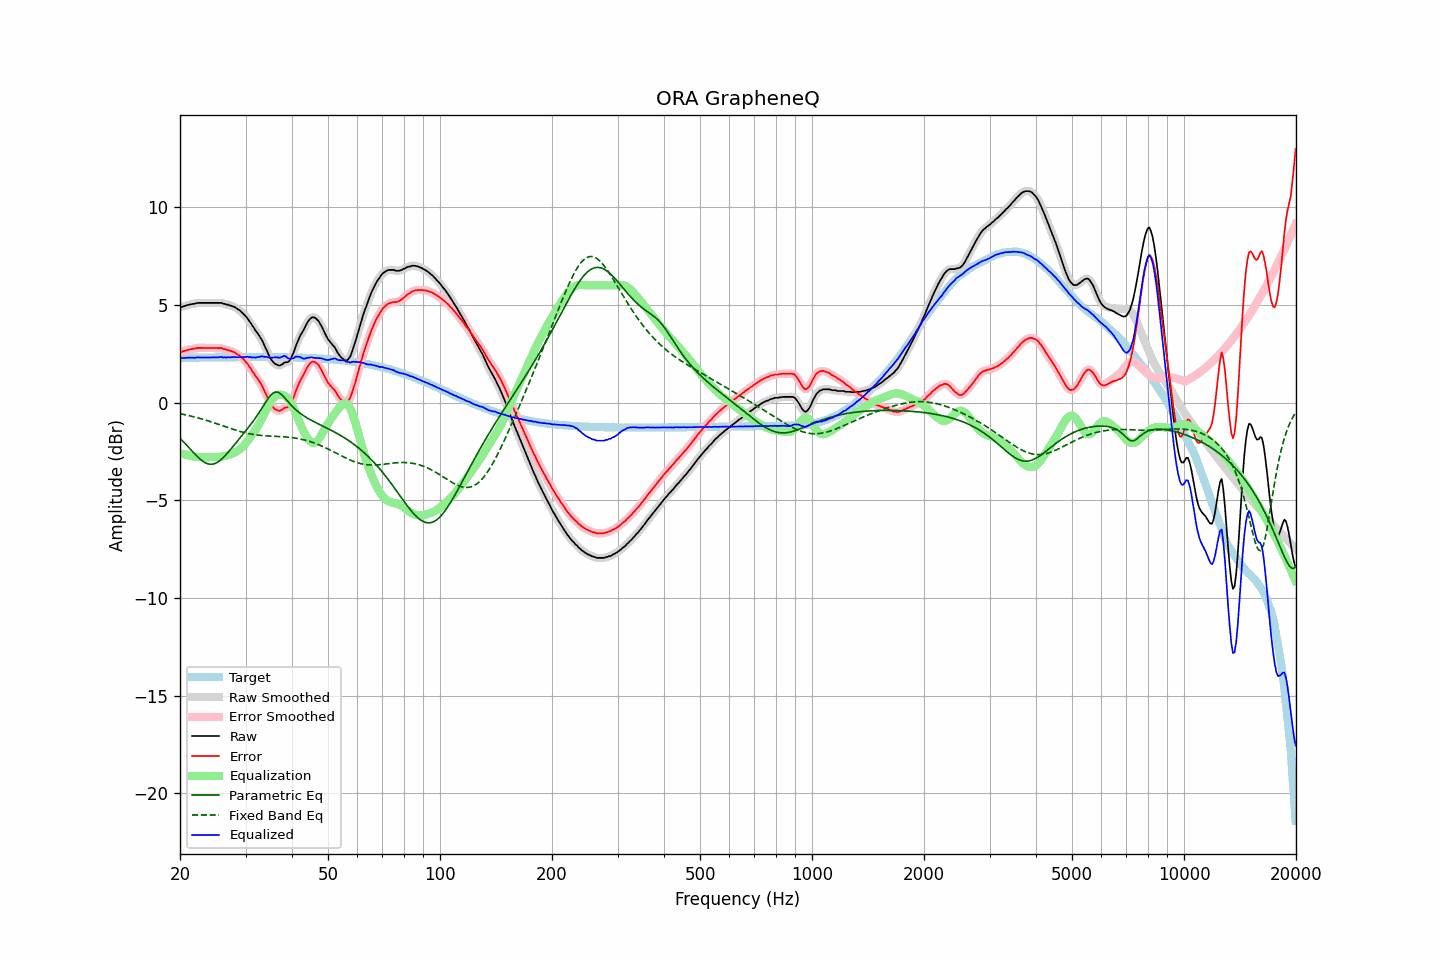

The file beside this chart, header and first rows:
frequency, raw, error, smoothed, error_smoothed, equalization, parametric_eq, fixed_band_eq, equalized_raw, equalized_smoothed, target
20.00, 4.90, 2.61, 4.89, 2.60, -2.59, -1.83, -0.57, 2.31, 2.30, 2.29
20.20, 4.88, 2.59, 4.90, 2.61, -2.61, -1.91, -0.59, 2.27, 2.29, 2.29
20.40, 4.92, 2.63, 4.92, 2.63, -2.64, -2.00, -0.60, 2.28, 2.28, 2.29
20.61, 4.94, 2.65, 4.94, 2.65, -2.66, -2.08, -0.62, 2.28, 2.28, 2.29
20.81, 4.97, 2.68, 4.97, 2.68, -2.68, -2.17, -0.64, 2.29, 2.29, 2.29
21.02, 5.00, 2.71, 4.99, 2.70, -2.70, -2.26, -0.66, 2.30, 2.29, 2.29
21.23, 5.01, 2.71, 5.02, 2.72, -2.72, -2.35, -0.68, 2.29, 2.30, 2.30
21.44, 5.03, 2.73, 5.03, 2.73, -2.73, -2.44, -0.70, 2.30, 2.30, 2.30
21.66, 5.05, 2.75, 5.04, 2.75, -2.75, -2.52, -0.72, 2.30, 2.29, 2.30
21.87, 5.05, 2.75, 5.06, 2.76, -2.77, -2.61, -0.74, 2.28, 2.30, 2.30
22.09, 5.08, 2.78, 5.08, 2.78, -2.78, -2.70, -0.76, 2.30, 2.30, 2.30
22.31, 5.10, 2.80, 5.09, 2.79, -2.79, -2.78, -0.78, 2.31, 2.31, 2.30
22.54, 5.10, 2.80, 5.10, 2.80, -2.79, -2.86, -0.80, 2.31, 2.31, 2.30
22.76, 5.10, 2.80, 5.10, 2.80, -2.80, -2.93, -0.83, 2.30, 2.31, 2.30
22.99, 5.10, 2.80, 5.10, 2.80, -2.80, -2.99, -0.85, 2.30, 2.30, 2.30
23.22, 5.10, 2.80, 5.10, 2.80, -2.80, -3.05, -0.87, 2.30, 2.30, 2.31
23.45, 5.10, 2.79, 5.10, 2.79, -2.80, -3.09, -0.90, 2.30, 2.30, 2.31
23.69, 5.10, 2.79, 5.10, 2.79, -2.79, -3.13, -0.92, 2.31, 2.31, 2.31
23.92, 5.10, 2.79, 5.10, 2.79, -2.79, -3.15, -0.95, 2.31, 2.31, 2.31
24.16, 5.10, 2.79, 5.10, 2.79, -2.79, -3.16, -0.98, 2.31, 2.31, 2.31
24.40, 5.10, 2.79, 5.10, 2.79, -2.79, -3.15, -1.00, 2.31, 2.31, 2.31
24.65, 5.10, 2.79, 5.10, 2.79, -2.79, -3.14, -1.03, 2.31, 2.31, 2.31
24.89, 5.10, 2.79, 5.10, 2.79, -2.79, -3.11, -1.06, 2.31, 2.31, 2.31
25.14, 5.10, 2.79, 5.10, 2.79, -2.79, -3.07, -1.09, 2.31, 2.31, 2.31
25.39, 5.10, 2.79, 5.11, 2.79, -2.78, -3.02, -1.11, 2.32, 2.32, 2.31
25.65, 5.10, 2.79, 5.10, 2.78, -2.77, -2.96, -1.14, 2.33, 2.32, 2.31
25.91, 5.10, 2.79, 5.09, 2.77, -2.76, -2.89, -1.17, 2.34, 2.32, 2.32
26.16, 5.05, 2.73, 5.07, 2.75, -2.75, -2.81, -1.20, 2.30, 2.32, 2.32
26.43, 5.05, 2.73, 5.04, 2.73, -2.73, -2.73, -1.23, 2.32, 2.31, 2.32
26.69, 5.01, 2.69, 5.02, 2.70, -2.71, -2.64, -1.26, 2.30, 2.31, 2.32
26.96, 5.01, 2.69, 5.00, 2.68, -2.69, -2.54, -1.28, 2.32, 2.31, 2.32
27.23, 4.97, 2.65, 4.98, 2.66, -2.66, -2.45, -1.31, 2.31, 2.31, 2.32
27.50, 4.95, 2.63, 4.95, 2.63, -2.63, -2.35, -1.34, 2.32, 2.32, 2.32
27.77, 4.92, 2.60, 4.92, 2.60, -2.60, -2.25, -1.37, 2.32, 2.33, 2.32
28.05, 4.89, 2.57, 4.88, 2.56, -2.56, -2.15, -1.39, 2.33, 2.32, 2.32
28.33, 4.83, 2.51, 4.83, 2.51, -2.51, -2.05, -1.42, 2.32, 2.32, 2.32
28.62, 4.77, 2.45, 4.78, 2.46, -2.46, -1.94, -1.44, 2.31, 2.32, 2.32
28.90, 4.73, 2.41, 4.72, 2.40, -2.40, -1.84, -1.47, 2.33, 2.32, 2.32
29.19, 4.65, 2.33, 4.65, 2.33, -2.33, -1.74, -1.49, 2.32, 2.32, 2.32
29.48, 4.58, 2.26, 4.58, 2.25, -2.25, -1.64, -1.51, 2.33, 2.32, 2.32
29.78, 4.49, 2.17, 4.50, 2.17, -2.17, -1.54, -1.54, 2.32, 2.33, 2.32
30.08, 4.40, 2.08, 4.40, 2.08, -2.07, -1.43, -1.56, 2.33, 2.33, 2.32
30.38, 4.31, 1.99, 4.30, 1.98, -1.97, -1.33, -1.57, 2.34, 2.34, 2.32
30.68, 4.18, 1.86, 4.19, 1.86, -1.86, -1.23, -1.59, 2.32, 2.33, 2.33
30.99, 4.07, 1.75, 4.07, 1.74, -1.74, -1.12, -1.61, 2.33, 2.32, 2.33
31.30, 3.93, 1.61, 3.94, 1.61, -1.63, -1.01, -1.62, 2.31, 2.31, 2.33
31.61, 3.82, 1.50, 3.82, 1.49, -1.51, -0.90, -1.64, 2.31, 2.31, 2.33
31.93, 3.68, 1.36, 3.69, 1.37, -1.38, -0.78, -1.65, 2.30, 2.31, 2.33
32.24, 3.58, 1.25, 3.57, 1.25, -1.26, -0.66, -1.66, 2.32, 2.32, 2.33
32.57, 3.45, 1.13, 3.46, 1.13, -1.12, -0.54, -1.67, 2.33, 2.34, 2.33
32.89, 3.33, 1.00, 3.33, 1.01, -0.98, -0.41, -1.68, 2.35, 2.35, 2.33
33.22, 3.20, 0.87, 3.18, 0.85, -0.82, -0.28, -1.69, 2.38, 2.36, 2.33
33.55, 3.01, 0.68, 3.02, 0.69, -0.66, -0.15, -1.70, 2.35, 2.36, 2.33
33.89, 2.83, 0.51, 2.84, 0.52, -0.50, -0.02, -1.70, 2.34, 2.34, 2.32
34.23, 2.67, 0.35, 2.65, 0.33, -0.33, 0.11, -1.71, 2.34, 2.32, 2.32
34.57, 2.47, 0.15, 2.48, 0.15, -0.16, 0.23, -1.71, 2.31, 2.31, 2.32
34.92, 2.30, -0.02, 2.31, -0.01, -0.01, 0.33, -1.72, 2.29, 2.30, 2.32
35.27, 2.17, -0.15, 2.17, -0.15, 0.12, 0.42, -1.72, 2.30, 2.30, 2.32
35.62, 2.07, -0.25, 2.07, -0.25, 0.24, 0.49, -1.72, 2.31, 2.31, 2.32
35.97, 1.99, -0.33, 2.00, -0.33, 0.32, 0.53, -1.73, 2.31, 2.31, 2.32
... 635 more rows
